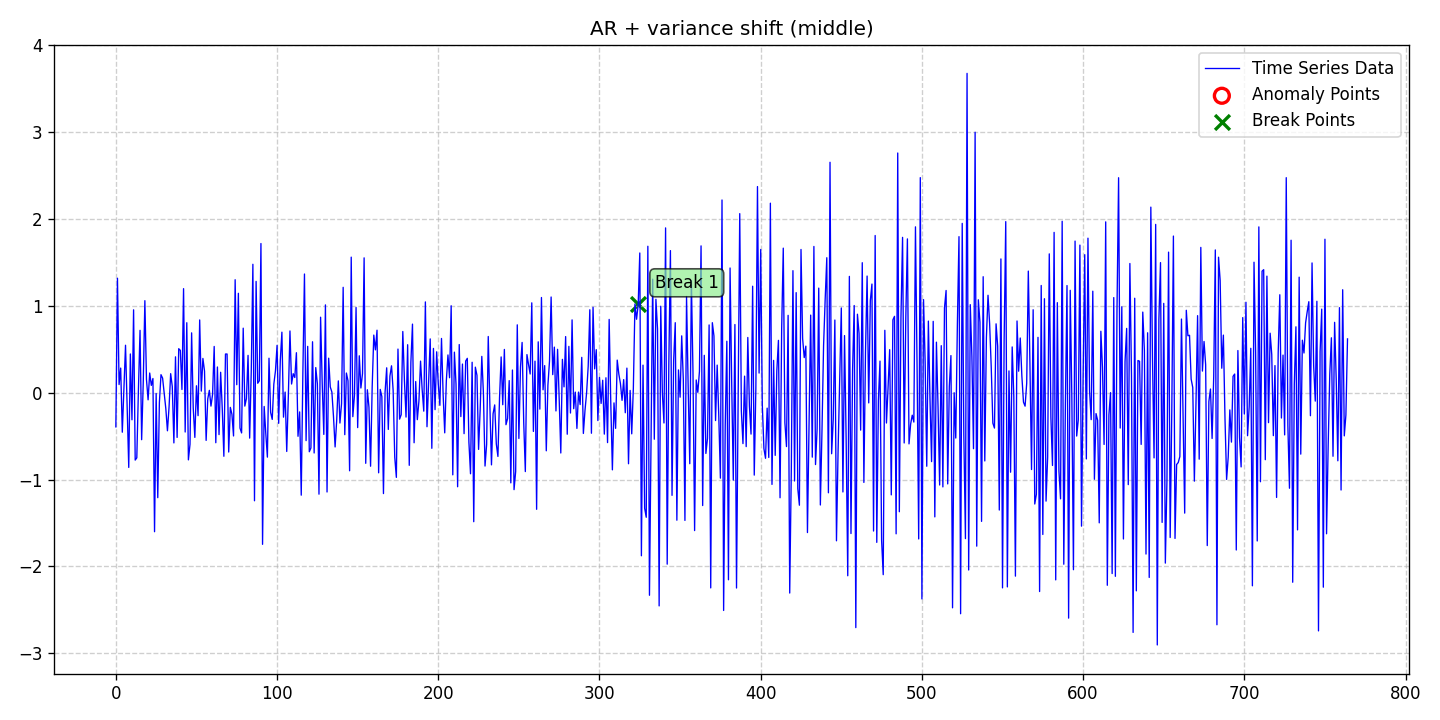

The table this chart was drawn from, first rows:
date, data, stationary, det_lin_up, det_lin_down, det_quad, det_cubic, det_exp, det_damped, stoc_trend, volatility, single_seas, multiple_seas, point_anom_single, point_anom_multi, collect_anom, context_anom, mean_shift, var_shift, trend_shift, point_anom_count, point_anom_location, point_anom_point, collect_anom_count
2020-01-01, -0.3938, 0, 0, 0, 0, 0, 0, 0, 0, 0, 0, 0, 0, 0, 0, 0, 0, 1, 0, 0, none, , 0
2020-01-02, 1.317, 0, 0, 0, 0, 0, 0, 0, 0, 0, 0, 0, 0, 0, 0, 0, 0, 1, 0, 0, none, , 0
2020-01-03, 0.09308, 0, 0, 0, 0, 0, 0, 0, 0, 0, 0, 0, 0, 0, 0, 0, 0, 1, 0, 0, none, , 0
2020-01-04, 0.2828, 0, 0, 0, 0, 0, 0, 0, 0, 0, 0, 0, 0, 0, 0, 0, 0, 1, 0, 0, none, , 0
2020-01-05, -0.4553, 0, 0, 0, 0, 0, 0, 0, 0, 0, 0, 0, 0, 0, 0, 0, 0, 1, 0, 0, none, , 0
2020-01-06, 0.06282, 0, 0, 0, 0, 0, 0, 0, 0, 0, 0, 0, 0, 0, 0, 0, 0, 1, 0, 0, none, , 0
2020-01-07, 0.5454, 0, 0, 0, 0, 0, 0, 0, 0, 0, 0, 0, 0, 0, 0, 0, 0, 1, 0, 0, none, , 0
2020-01-08, -0.1604, 0, 0, 0, 0, 0, 0, 0, 0, 0, 0, 0, 0, 0, 0, 0, 0, 1, 0, 0, none, , 0
2020-01-09, -0.8606, 0, 0, 0, 0, 0, 0, 0, 0, 0, 0, 0, 0, 0, 0, 0, 0, 1, 0, 0, none, , 0
2020-01-10, 0.445, 0, 0, 0, 0, 0, 0, 0, 0, 0, 0, 0, 0, 0, 0, 0, 0, 1, 0, 0, none, , 0
2020-01-11, -0.3123, 0, 0, 0, 0, 0, 0, 0, 0, 0, 0, 0, 0, 0, 0, 0, 0, 1, 0, 0, none, , 0
2020-01-12, 0.9531, 0, 0, 0, 0, 0, 0, 0, 0, 0, 0, 0, 0, 0, 0, 0, 0, 1, 0, 0, none, , 0
2020-01-13, -0.7761, 0, 0, 0, 0, 0, 0, 0, 0, 0, 0, 0, 0, 0, 0, 0, 0, 1, 0, 0, none, , 0
2020-01-14, -0.7498, 0, 0, 0, 0, 0, 0, 0, 0, 0, 0, 0, 0, 0, 0, 0, 0, 1, 0, 0, none, , 0
2020-01-15, 0.03372, 0, 0, 0, 0, 0, 0, 0, 0, 0, 0, 0, 0, 0, 0, 0, 0, 1, 0, 0, none, , 0
2020-01-16, 0.7168, 0, 0, 0, 0, 0, 0, 0, 0, 0, 0, 0, 0, 0, 0, 0, 0, 1, 0, 0, none, , 0
2020-01-17, -0.5414, 0, 0, 0, 0, 0, 0, 0, 0, 0, 0, 0, 0, 0, 0, 0, 0, 1, 0, 0, none, , 0
2020-01-18, 0.1226, 0, 0, 0, 0, 0, 0, 0, 0, 0, 0, 0, 0, 0, 0, 0, 0, 1, 0, 0, none, , 0
2020-01-19, 1.058, 0, 0, 0, 0, 0, 0, 0, 0, 0, 0, 0, 0, 0, 0, 0, 0, 1, 0, 0, none, , 0
2020-01-20, 0.1503, 0, 0, 0, 0, 0, 0, 0, 0, 0, 0, 0, 0, 0, 0, 0, 0, 1, 0, 0, none, , 0
2020-01-21, -0.08278, 0, 0, 0, 0, 0, 0, 0, 0, 0, 0, 0, 0, 0, 0, 0, 0, 1, 0, 0, none, , 0
2020-01-22, 0.2259, 0, 0, 0, 0, 0, 0, 0, 0, 0, 0, 0, 0, 0, 0, 0, 0, 1, 0, 0, none, , 0
2020-01-23, 0.08341, 0, 0, 0, 0, 0, 0, 0, 0, 0, 0, 0, 0, 0, 0, 0, 0, 1, 0, 0, none, , 0
2020-01-24, 0.1627, 0, 0, 0, 0, 0, 0, 0, 0, 0, 0, 0, 0, 0, 0, 0, 0, 1, 0, 0, none, , 0
2020-01-25, -1.6, 0, 0, 0, 0, 0, 0, 0, 0, 0, 0, 0, 0, 0, 0, 0, 0, 1, 0, 0, none, , 0
2020-01-26, -0.009753, 0, 0, 0, 0, 0, 0, 0, 0, 0, 0, 0, 0, 0, 0, 0, 0, 1, 0, 0, none, , 0
2020-01-27, -1.209, 0, 0, 0, 0, 0, 0, 0, 0, 0, 0, 0, 0, 0, 0, 0, 0, 1, 0, 0, none, , 0
2020-01-28, -0.1154, 0, 0, 0, 0, 0, 0, 0, 0, 0, 0, 0, 0, 0, 0, 0, 0, 1, 0, 0, none, , 0
2020-01-29, 0.2068, 0, 0, 0, 0, 0, 0, 0, 0, 0, 0, 0, 0, 0, 0, 0, 0, 1, 0, 0, none, , 0
2020-01-30, 0.1668, 0, 0, 0, 0, 0, 0, 0, 0, 0, 0, 0, 0, 0, 0, 0, 0, 1, 0, 0, none, , 0
2020-01-31, -0.008912, 0, 0, 0, 0, 0, 0, 0, 0, 0, 0, 0, 0, 0, 0, 0, 0, 1, 0, 0, none, , 0
2020-02-01, -0.1847, 0, 0, 0, 0, 0, 0, 0, 0, 0, 0, 0, 0, 0, 0, 0, 0, 1, 0, 0, none, , 0
2020-02-02, -0.4389, 0, 0, 0, 0, 0, 0, 0, 0, 0, 0, 0, 0, 0, 0, 0, 0, 1, 0, 0, none, , 0
2020-02-03, -0.1662, 0, 0, 0, 0, 0, 0, 0, 0, 0, 0, 0, 0, 0, 0, 0, 0, 1, 0, 0, none, , 0
2020-02-04, 0.2185, 0, 0, 0, 0, 0, 0, 0, 0, 0, 0, 0, 0, 0, 0, 0, 0, 1, 0, 0, none, , 0
2020-02-05, 0.07113, 0, 0, 0, 0, 0, 0, 0, 0, 0, 0, 0, 0, 0, 0, 0, 0, 1, 0, 0, none, , 0
2020-02-06, -0.5785, 0, 0, 0, 0, 0, 0, 0, 0, 0, 0, 0, 0, 0, 0, 0, 0, 1, 0, 0, none, , 0
2020-02-07, 0.412, 0, 0, 0, 0, 0, 0, 0, 0, 0, 0, 0, 0, 0, 0, 0, 0, 1, 0, 0, none, , 0
2020-02-08, -0.5152, 0, 0, 0, 0, 0, 0, 0, 0, 0, 0, 0, 0, 0, 0, 0, 0, 1, 0, 0, none, , 0
2020-02-09, 0.5056, 0, 0, 0, 0, 0, 0, 0, 0, 0, 0, 0, 0, 0, 0, 0, 0, 1, 0, 0, none, , 0
2020-02-10, 0.4862, 0, 0, 0, 0, 0, 0, 0, 0, 0, 0, 0, 0, 0, 0, 0, 0, 1, 0, 0, none, , 0
2020-02-11, 0.03635, 0, 0, 0, 0, 0, 0, 0, 0, 0, 0, 0, 0, 0, 0, 0, 0, 1, 0, 0, none, , 0
2020-02-12, 1.197, 0, 0, 0, 0, 0, 0, 0, 0, 0, 0, 0, 0, 0, 0, 0, 0, 1, 0, 0, none, , 0
2020-02-13, -0.453, 0, 0, 0, 0, 0, 0, 0, 0, 0, 0, 0, 0, 0, 0, 0, 0, 1, 0, 0, none, , 0
2020-02-14, 0.8047, 0, 0, 0, 0, 0, 0, 0, 0, 0, 0, 0, 0, 0, 0, 0, 0, 1, 0, 0, none, , 0
2020-02-15, -0.7736, 0, 0, 0, 0, 0, 0, 0, 0, 0, 0, 0, 0, 0, 0, 0, 0, 1, 0, 0, none, , 0
2020-02-16, -0.5943, 0, 0, 0, 0, 0, 0, 0, 0, 0, 0, 0, 0, 0, 0, 0, 0, 1, 0, 0, none, , 0
2020-02-17, 0.688, 0, 0, 0, 0, 0, 0, 0, 0, 0, 0, 0, 0, 0, 0, 0, 0, 1, 0, 0, none, , 0
2020-02-18, -0.1756, 0, 0, 0, 0, 0, 0, 0, 0, 0, 0, 0, 0, 0, 0, 0, 0, 1, 0, 0, none, , 0
2020-02-19, -0.515, 0, 0, 0, 0, 0, 0, 0, 0, 0, 0, 0, 0, 0, 0, 0, 0, 1, 0, 0, none, , 0
2020-02-20, 0.07899, 0, 0, 0, 0, 0, 0, 0, 0, 0, 0, 0, 0, 0, 0, 0, 0, 1, 0, 0, none, , 0
2020-02-21, -0.2647, 0, 0, 0, 0, 0, 0, 0, 0, 0, 0, 0, 0, 0, 0, 0, 0, 1, 0, 0, none, , 0
2020-02-22, 0.8366, 0, 0, 0, 0, 0, 0, 0, 0, 0, 0, 0, 0, 0, 0, 0, 0, 1, 0, 0, none, , 0
2020-02-23, 0.01762, 0, 0, 0, 0, 0, 0, 0, 0, 0, 0, 0, 0, 0, 0, 0, 0, 1, 0, 0, none, , 0
2020-02-24, 0.3936, 0, 0, 0, 0, 0, 0, 0, 0, 0, 0, 0, 0, 0, 0, 0, 0, 1, 0, 0, none, , 0
2020-02-25, 0.2477, 0, 0, 0, 0, 0, 0, 0, 0, 0, 0, 0, 0, 0, 0, 0, 0, 1, 0, 0, none, , 0
2020-02-26, -0.5497, 0, 0, 0, 0, 0, 0, 0, 0, 0, 0, 0, 0, 0, 0, 0, 0, 1, 0, 0, none, , 0
2020-02-27, -0.07306, 0, 0, 0, 0, 0, 0, 0, 0, 0, 0, 0, 0, 0, 0, 0, 0, 1, 0, 0, none, , 0
2020-02-28, 0.02652, 0, 0, 0, 0, 0, 0, 0, 0, 0, 0, 0, 0, 0, 0, 0, 0, 1, 0, 0, none, , 0
2020-02-29, -0.1549, 0, 0, 0, 0, 0, 0, 0, 0, 0, 0, 0, 0, 0, 0, 0, 0, 1, 0, 0, none, , 0
... 705 more rows
